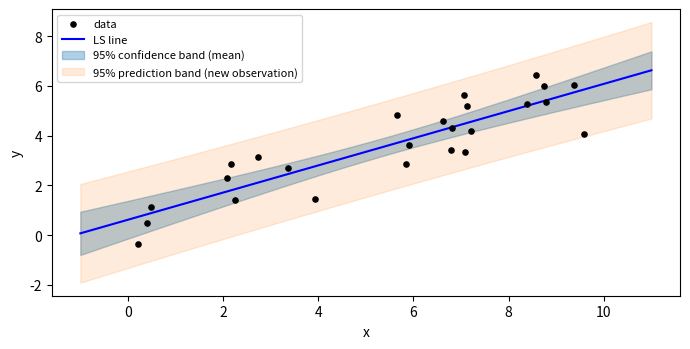

Recreate this plot in Python.
# Theory of Statistics — Chapter 17: Non-Normal Errors, Heteroscedasticity and Sandwich Standard Errors

import numpy as np
from scipy import stats
import matplotlib.pyplot as plt

rng = np.random.default_rng(42)
R = 20_000
def coverage(n, err, sandwich=False):
    x = np.linspace(0, 10, n); X = np.c_[np.ones(n), x]
    XtX_inv = np.linalg.inv(X.T @ X)
    eps = err(x, (R, n))
    Y = X @ np.array([1.0, 0.5]) + eps
    B = Y @ X @ XtX_inv; E = Y - B @ X.T
    if sandwich:
        meat = np.einsum("ri,ij,ik->rjk", E**2, X, X)            # sum e_i^2 x_i x_i'
        V = XtX_inv @ meat @ XtX_inv
        se = np.sqrt(V[:, 1, 1] * n/(n - 2))                     # HC1 correction
    else:
        se = np.sqrt(np.sum(E**2, 1)/(n - 2) * XtX_inv[1, 1])
    return np.mean(np.abs(B[:, 1] - 0.5) <= stats.t.ppf(0.975, n - 2)*se)

expo = lambda x, sh: rng.exponential(1, sh) - 1                 # skewed, constant variance
hetero = lambda x, sh: rng.normal(0, 1, sh) * (0.2 + 0.3*x)   # variance increases with x
for n in [10, 50, 200]:
    print(f"n={n:3d} | skewed errors: classical={coverage(n, expo):.3f} | heteroscedastic: classical={coverage(n, hetero):.3f},"
          f" sandwich={coverage(n, hetero, True):.3f}")

# Confidence and prediction bands
n = 25; x = np.sort(rng.uniform(0, 10, n)); X = np.c_[np.ones(n), x]
y = 1 + 0.5*x + rng.normal(0, 1, n)
bh = np.linalg.solve(X.T @ X, X.T @ y); s = np.sqrt(np.sum((y - X @ bh)**2)/(n - 2))
xx = np.linspace(-1, 11, 200); X0 = np.c_[np.ones_like(xx), xx]
q0 = np.einsum("ij,jk,ik->i", X0, np.linalg.inv(X.T @ X), X0); t = stats.t.ppf(0.975, n - 2)
fig, ax = plt.subplots(figsize=(7, 3.6))
ax.scatter(x, y, s=14, color="k", zorder=3, label="data")
ax.plot(xx, X0 @ bh, "b", label="LS line")
ax.fill_between(xx, X0 @ bh - t*s*np.sqrt(q0), X0 @ bh + t*s*np.sqrt(q0), alpha=0.35, color="tab:blue", label="95% confidence band (mean)")
ax.fill_between(xx, X0 @ bh - t*s*np.sqrt(1 + q0), X0 @ bh + t*s*np.sqrt(1 + q0), alpha=0.15, color="tab:orange", label="95% prediction band (new observation)")
ax.set_xlabel("x"); ax.set_ylabel("y"); ax.legend(fontsize=8, loc="upper left"); fig.tight_layout(); fig.savefig("regresyon_bant.pdf")
